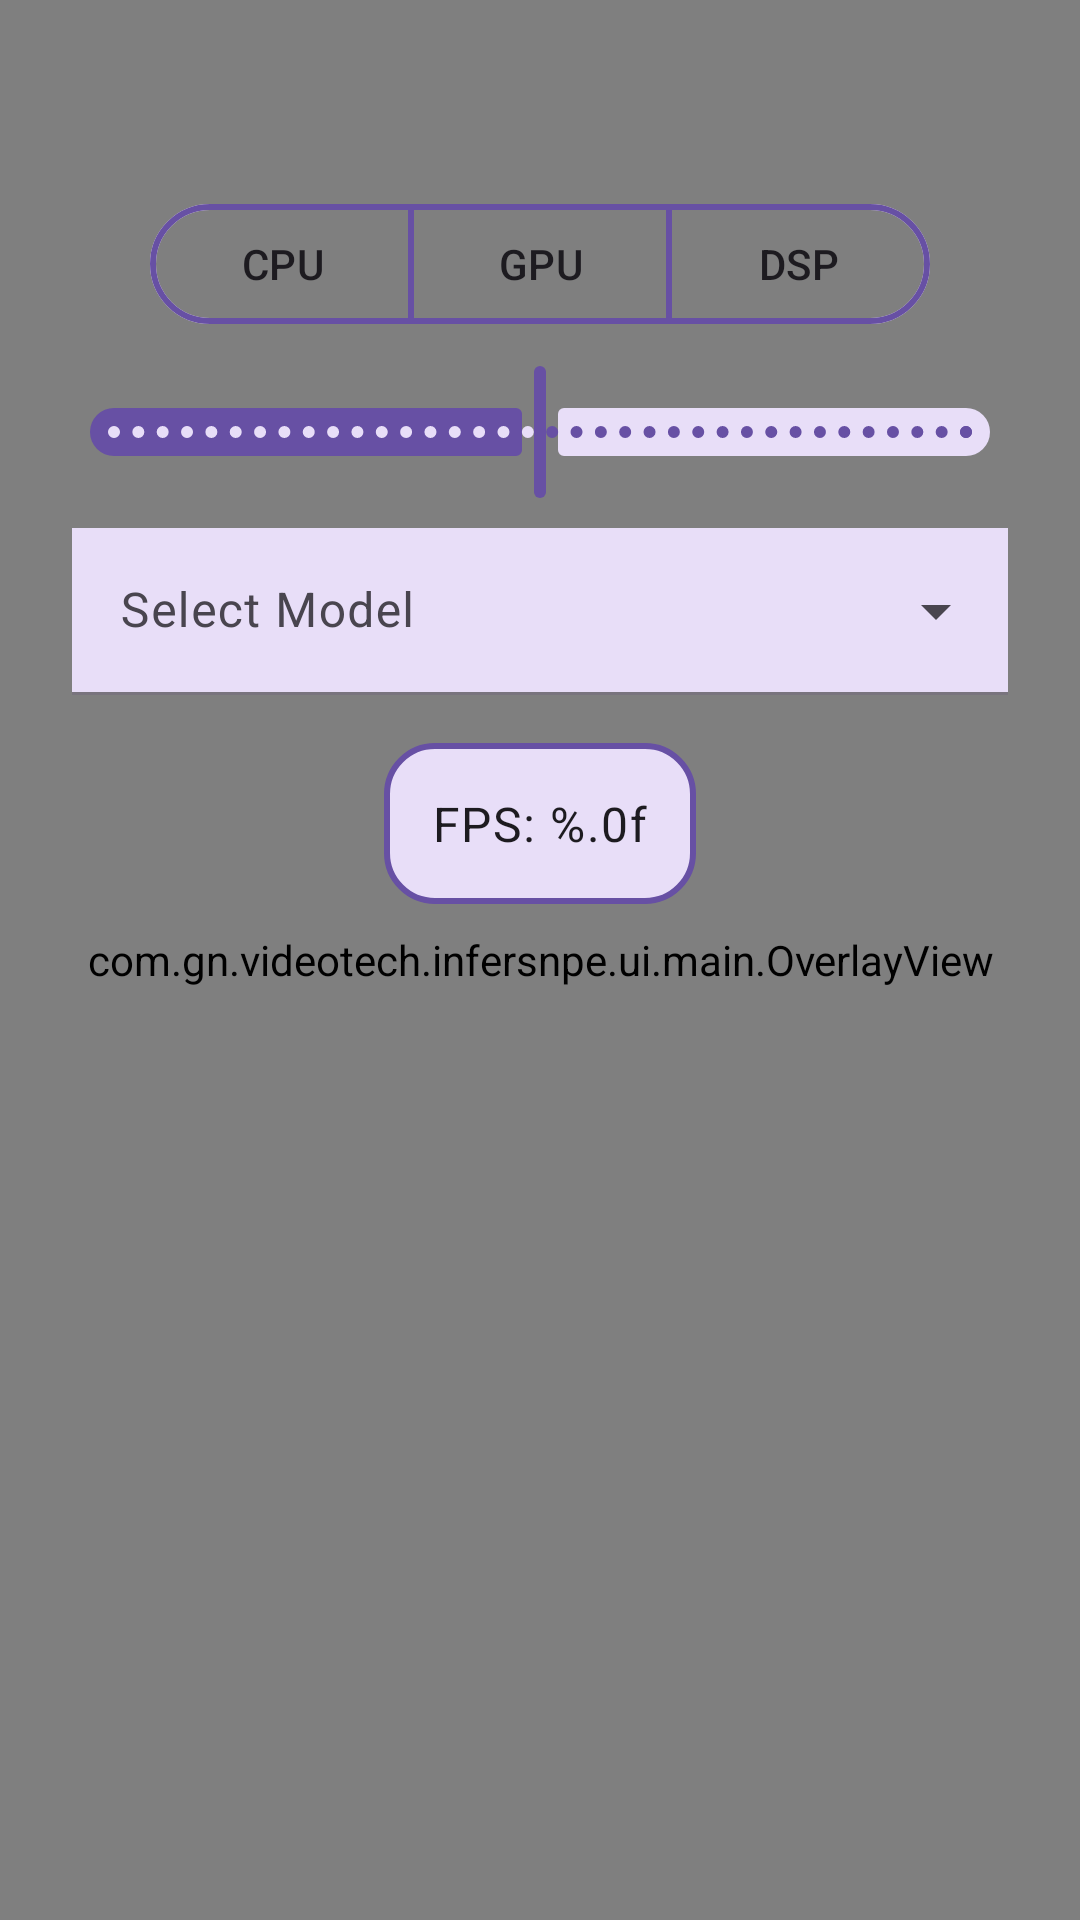

Here is an Android app screen rendered from its layout file. Give the layout XML and the strings, colors and styles it references.
<!-- AndroidManifest.xml: activity theme Theme.InferSNPE -->
<!-- res/layout/fragment_main.xml -->
<?xml version="1.0" encoding="utf-8"?>
<androidx.constraintlayout.widget.ConstraintLayout xmlns:android="http://schemas.android.com/apk/res/android"
    xmlns:app="http://schemas.android.com/apk/res-auto"
    xmlns:tools="http://schemas.android.com/tools"
    android:layout_width="match_parent"
    android:layout_height="match_parent"
    tools:context=".ui.main.MainFragment">

    
    <androidx.camera.view.PreviewView
        android:id="@+id/preview_view"
        android:layout_width="0dp"
        android:layout_height="0dp"
        android:scaleType="fitCenter"
        app:layout_constraintTop_toTopOf="parent"
        app:layout_constraintBottom_toBottomOf="parent"
        app:layout_constraintStart_toStartOf="parent"
        app:layout_constraintEnd_toEndOf="parent" />

    
    <com.gn.videotech.infersnpe.ui.main.OverlayView
        android:id="@+id/overlay_view"
        android:layout_width="0dp"
        android:layout_height="0dp"
        app:layout_constraintTop_toTopOf="parent"
        app:layout_constraintBottom_toBottomOf="parent"
        app:layout_constraintStart_toStartOf="parent"
        app:layout_constraintEnd_toEndOf="parent" />

    
    <com.google.android.material.button.MaterialButtonToggleGroup
        android:id="@+id/processor_toggle_group"
        android:layout_width="wrap_content"
        android:layout_height="wrap_content"
        android:layout_marginTop="?attr/actionBarSize"
        android:checkedButton="@id/btn_dsp"
        app:singleSelection="true"
        app:layout_constraintTop_toTopOf="parent"
        app:layout_constraintStart_toStartOf="parent"
        app:layout_constraintEnd_toEndOf="parent">

        <com.google.android.material.button.MaterialButton
            android:id="@+id/btn_cpu"
            android:layout_width="wrap_content"
            android:layout_height="wrap_content"
            android:text="@string/btn_cpu"
            style="@style/ToggleStyle" />

        <com.google.android.material.button.MaterialButton
            android:id="@+id/btn_gpu"
            android:layout_width="wrap_content"
            android:layout_height="wrap_content"
            android:text="@string/btn_gpu"
            style="@style/ToggleStyle" />

        <com.google.android.material.button.MaterialButton
            android:id="@+id/btn_dsp"
            android:layout_width="wrap_content"
            android:layout_height="wrap_content"
            android:text="@string/btn_dsp"
            style="@style/ToggleStyle" />

    </com.google.android.material.button.MaterialButtonToggleGroup>

    
    <com.google.android.material.slider.Slider
        android:id="@+id/confidence_slider"
        android:layout_width="0dp"
        android:layout_height="wrap_content"
        android:valueFrom="0.0"
        android:valueTo="1.0"
        android:stepSize="0.01"
        android:value="0.5"
        android:layout_marginTop="@dimen/margin_standard"
        android:layout_marginHorizontal="@dimen/margin_medium"
        app:layout_constraintTop_toBottomOf="@id/processor_toggle_group"
        app:layout_constraintStart_toStartOf="parent"
        app:layout_constraintEnd_toEndOf="parent" />

    
    <com.google.android.material.textfield.TextInputLayout
        android:id="@+id/model_selector"
        android:layout_width="0dp"
        android:layout_height="wrap_content"
        android:layout_marginTop="@dimen/margin_standard"
        android:layout_marginHorizontal="@dimen/margin_large"
        android:hint="@string/model_selector"
        android:background="@android:color/transparent"
        app:boxBackgroundColor="@android:color/transparent"
        app:layout_constraintTop_toBottomOf="@id/confidence_slider"
        app:layout_constraintStart_toStartOf="parent"
        app:layout_constraintEnd_toEndOf="parent"
        style="?attr/textInputFilledExposedDropdownMenuStyle">

        <com.google.android.material.textfield.MaterialAutoCompleteTextView
            android:id="@+id/model_selector_item"
            android:layout_width="match_parent"
            android:layout_height="wrap_content"
            android:inputType="none"
            android:popupBackground="?attr/colorSecondaryContainer"
            android:background="?attr/colorSecondaryContainer" />

    </com.google.android.material.textfield.TextInputLayout>

    
    <com.google.android.material.textview.MaterialTextView
        android:id="@+id/fps_text"
        android:layout_width="wrap_content"
        android:layout_height="wrap_content"
        android:layout_marginTop="@dimen/margin_medium"
        android:layout_marginHorizontal="@dimen/margin_medium"
        android:background="@drawable/baseline_bg_chip"
        android:padding="@dimen/margin_medium"
        android:text="@string/fps_text"
        android:textAppearance="?attr/textAppearanceBodyLarge"
        app:layout_constraintTop_toBottomOf="@id/model_selector"
        app:layout_constraintStart_toStartOf="parent"
        app:layout_constraintEnd_toEndOf="parent" />

    
    <Button
        style="?attr/materialIconButtonOutlinedStyle"
        android:id="@+id/button_camera_switch"
        android:layout_width="wrap_content"
        android:layout_height="wrap_content"
        android:layout_marginBottom="@dimen/margin_xlarge"
        android:contentDescription="@string/button_camera_switch_description"
        app:icon="@drawable/baseline_flip_camera_android_24"
        app:iconSize="@dimen/margin_large"
        android:backgroundTint="?attr/colorSecondaryContainer"
        app:iconTint="?attr/colorOnSecondaryContainer"
        app:strokeColor="?attr/colorPrimary"
        app:strokeWidth="2dp"
        app:layout_constraintBottom_toBottomOf="parent"
        app:layout_constraintEnd_toEndOf="parent"
        app:layout_constraintStart_toStartOf="parent" />

</androidx.constraintlayout.widget.ConstraintLayout>
<!-- resources referenced by this layout -->
<resources>
  <dimen name="margin_large">24dp</dimen>
  <dimen name="margin_medium">16dp</dimen>
  <dimen name="margin_standard">8dp</dimen>
  <dimen name="margin_xlarge">48dp</dimen>
  <!-- drawable baseline_bg_chip (drawable) -->
  <shape xmlns:android="http://schemas.android.com/apk/res/android"
      android:shape="rectangle">
    <solid android:color="?attr/colorSecondaryContainer" />
    <corners android:radius="@dimen/margin_medium" />
    <stroke
        android:width="2dp"
        android:color="?attr/colorPrimary" />
  </shape>
  <string name="btn_cpu">CPU</string>
  <string name="btn_dsp">DSP</string>
  <string name="btn_gpu">GPU</string>
  <string name="button_camera_switch_description">Switch camera</string>
  <string name="fps_text">FPS: %.0f</string>
  <string name="model_selector">Select Model</string>
  <style name="ToggleStyle" parent="Widget.Material3.Button.OutlinedButton">
          <item name="strokeColor">?attr/colorPrimary</item>
          <item name="strokeWidth">2dp</item>
      </style>
  <style name="Theme.InferSNPE" parent="Base.Theme.InferSNPE" />
  <style name="Base.Theme.InferSNPE" parent="Theme.Material3.DayNight.NoActionBar">
          
          
      </style>
</resources>
